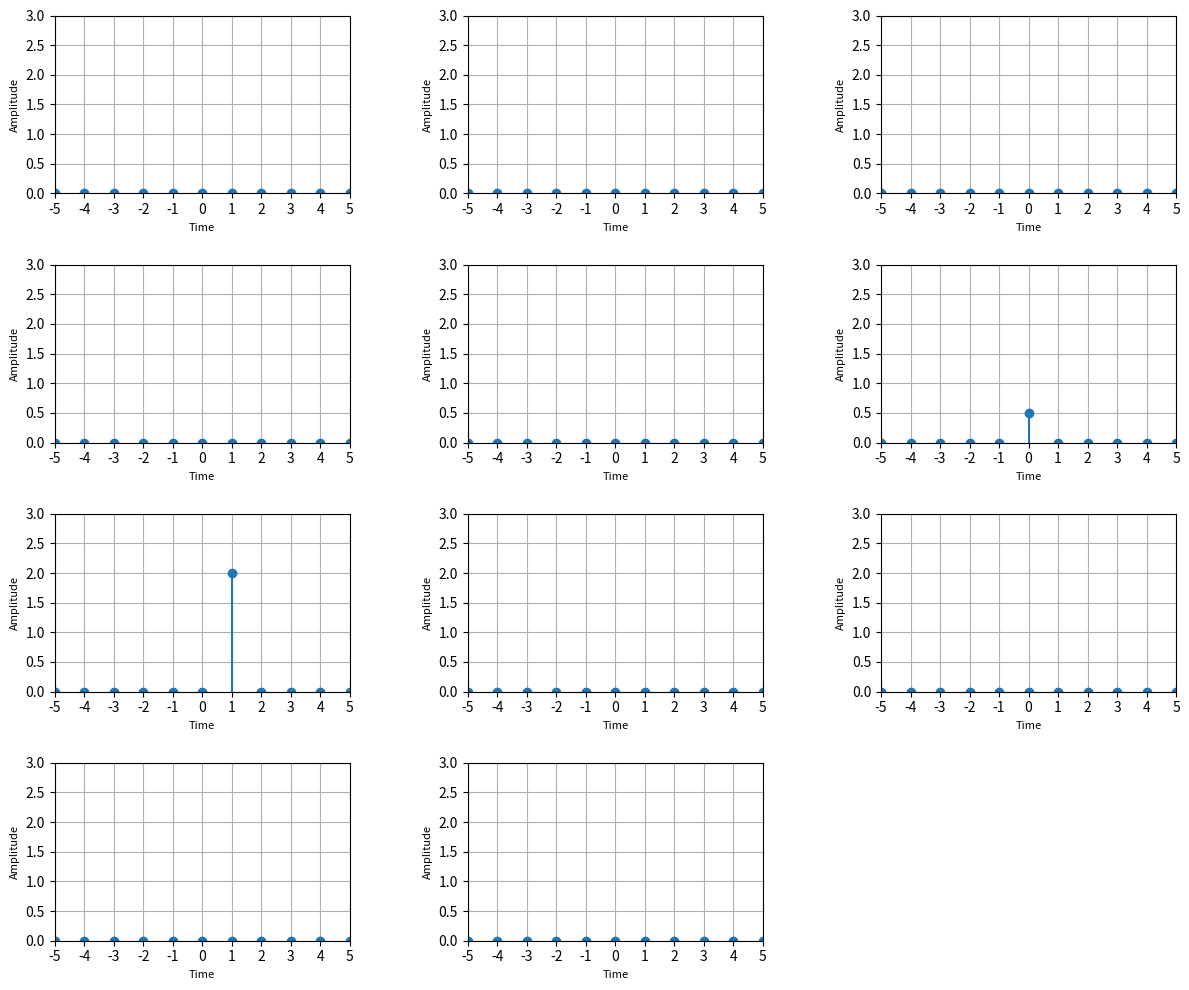
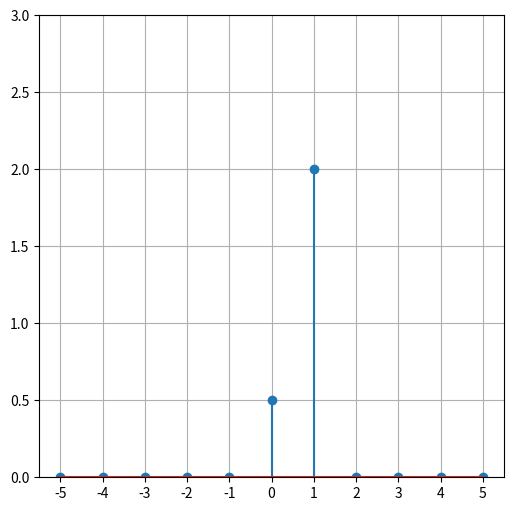
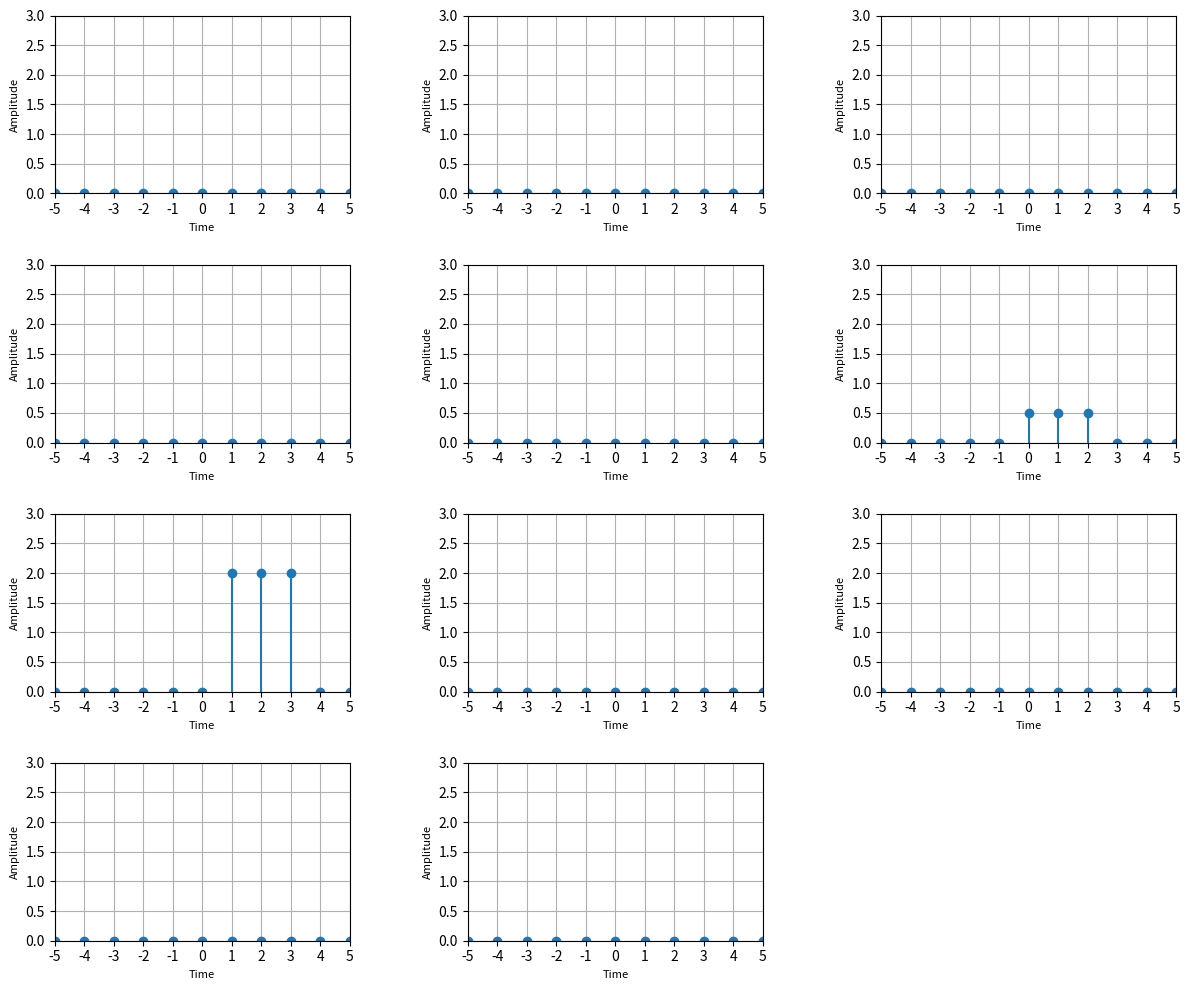
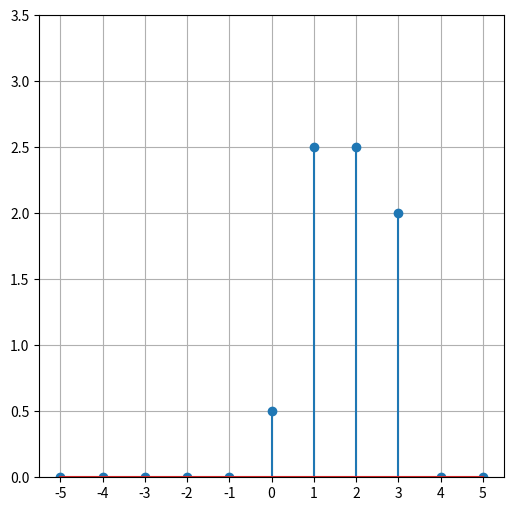

The script that saved these images, in order:
import numpy as np 
import matplotlib.pyplot as plt 
from typing import Tuple
import math


def plot(signal, INF, saveTo=None):
    # Define y_range based on the signal's minimum and maximum values
    y_min, y_max = np.min(signal), np.max(signal)
    y_range = (y_min, y_max + 1)  # Adjust as needed to ensure full visibility
    
    plt.figure(figsize=(6, 6))
    plt.xticks(np.arange(-INF, INF + 1, 1))
    
    # Set y range based on the calculated y_range
    plt.ylim(*y_range)
    
    # Plot the signal using stem
    plt.stem(np.arange(-INF, INF + 1, 1), signal)
    plt.grid(True)
    
    # Save the figure if a path is provided
    if saveTo is not None:
        plt.savefig(saveTo)
    plt.show()
    


def sub_plots(impulses, INF, plots_per_row=3, saveTo=None):
    
    n_impulses = len(impulses)
    n_rows = math.ceil(n_impulses / plots_per_row)
       
    x_min = -INF
    x_max = INF
    y_min = 0
    y_max = 3  
    
    fig, axs = plt.subplots(n_rows, plots_per_row, figsize=(12, n_rows * 2.5))
    axs = axs.flatten()  

    for i, impulse in enumerate(impulses):
        ax = axs[i]
        ax.set_xticks(np.arange(-INF, INF + 1, 1))
        ax.stem(np.arange(-INF, INF + 1, 1), impulse, basefmt=" ")
        
        # Set labels, grid, and axis limits
        ax.set_xlabel("Time", fontsize=8)
        ax.set_ylabel("Amplitude", fontsize=8)
        ax.grid(True)
        ax.set_xlim(x_min, x_max)
        ax.set_ylim(y_min, y_max)

    
    for j in range(i + 1, len(axs)):
        axs[j].axis('off')

    
    plt.tight_layout()
    fig.subplots_adjust(hspace=0.4, wspace=0.4) 
    
    
    if saveTo is not None:
        plt.savefig(saveTo)
    plt.show()






class DiscreteSignal:
       
       def __init__(self,INF):
            self.INF = INF
            self.signal = np.zeros(2*self.INF + 1)
            
       def set_values(self,values_of_signal):
            for i,val in enumerate(values_of_signal):
                 self.signal[i] = val
            
       def set_value_at_time(self,time,value):
           self.signal[time + self.INF] = value

       def shift_signal(self,shift):
           shifted = np.roll(self.signal,shift)
           #shifted = np.zeros_like(self.signal)
           n = abs(shift)
           if shift>0:
                shifted[:n] = 0
           elif shift <0:
                shifted[-n:] = 0
                

           return shifted

       def add(self,other):
           summed_signal = self.signal + other
           return summed_signal 

       def multiply(self,other):
            multiplied_signal = self.signal*other
            return multiplied_signal
       
       def multiply_const_factor(self,scaler):
            multiplied_signal = self.signal*scaler
            return multiplied_signal

        


class  LTI_Discrete:
     
    
     def __init__(self,impulse_response):
          self.h = impulse_response  
     
     def linear_combination_of_impulses(self,input_signal):
         
        
         #print(unit_impulse.signal)
         
         co_efficients =[]
         unit_impulses = []
         

         for i,val in enumerate(input_signal.signal):
              unit_impulse = DiscreteSignal(input_signal.INF)
              unit_impulse.set_value_at_time(0,1)
              
              k = i-input_signal.INF
              shifted = unit_impulse.shift_signal(k)
              
              shifted *= val
              co_efficients.append(val)
              unit_impulses.append(shifted)

         sum = np.zeros(len(input_signal.signal))
          

         for sub in unit_impulses:
               sum += sub    
        
         #print(sum)   
         sub_plots(unit_impulses,input_signal.INF,saveTo=f'./linearCombinationDiscrete.png')
         plot(sum,input_signal.INF,saveTo=f'./linearCombinationSubplotsDiscrete.png')  

         return co_efficients,unit_impulses
         
     

     def output(self,input_signal):
          
          subplots = []
          for i,val in enumerate(input_signal.signal):
               copy = self.h
               k = i-input_signal.INF
               shifted = copy.shift_signal(k)
               #print(f"shifted :{shifted}")
               subplot = (shifted)*val
               #print(subplot)
               subplots.append(subplot)

          sum = np.zeros(len(input_signal.signal))
          

          for sub in subplots:
               sum += sub    
          
          sub_plots(subplots,input_signal.INF,saveTo=f'./OutputSubplotsDiscrete.png') 
          plot(sum,input_signal.INF,saveTo=f'./OutputDiscrete.png') 
          

          return sum
     


def main():
    input_signal = DiscreteSignal(5)
    input_signal.set_values(np.array([0,0,0,0,0,0.5,2,0,0,0,0]))
    
    impulse_response = DiscreteSignal(5)
    impulse_response.set_values(np.array([0,0,0,0,0,1,1,1,0,0,0]))
    
    LTI_signal = LTI_Discrete(impulse_response)
    co_efficients,unit_impulses = LTI_signal.linear_combination_of_impulses(input_signal)
    
    sum = LTI_signal.output(input_signal)



main()     